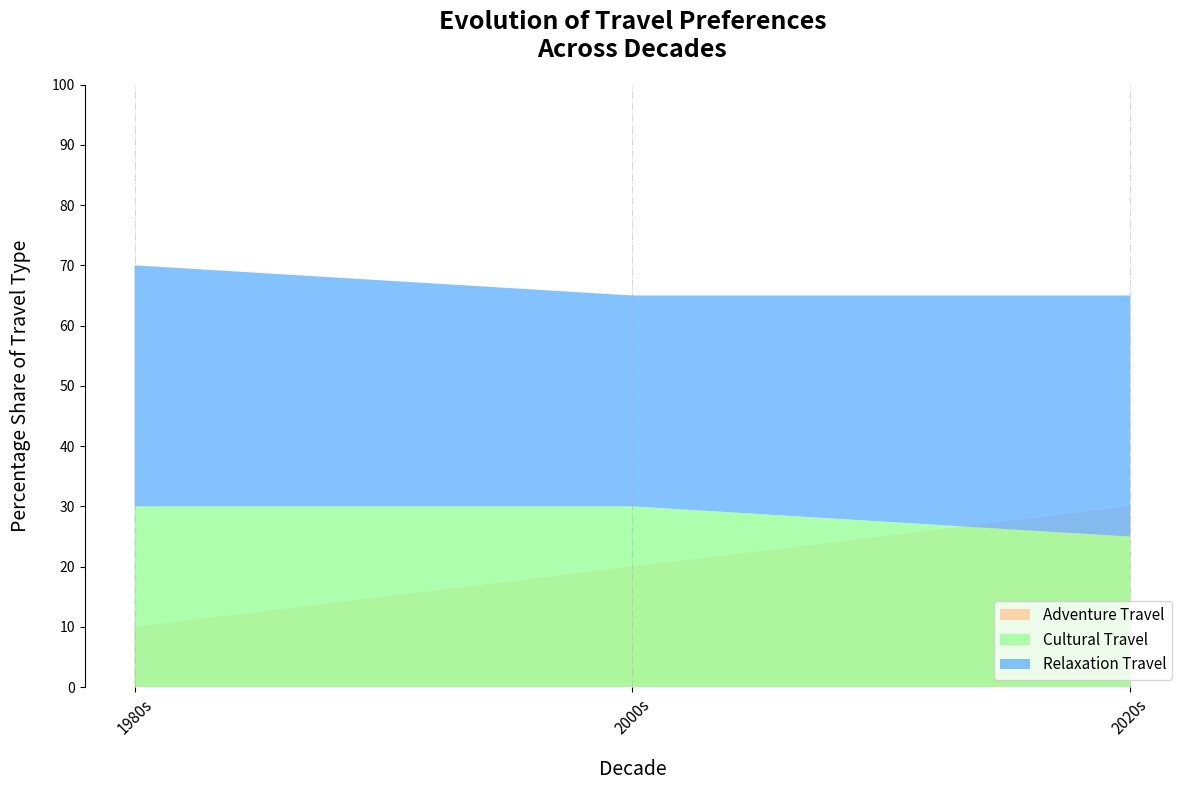

Write Python code to recreate this figure.
import matplotlib.pyplot as plt
import numpy as np

# Decades for the x-axis
decades = ['1980s', '2000s', '2020s']

# Data for travel types over the decades
adventure = np.array([10, 20, 30])
cultural = np.array([30, 30, 25])
relaxation = np.array([40, 35, 40])

# Stack the data
data = np.vstack([adventure, cultural, relaxation])

# Color configuration for the layers
colors = ['#ffcc99', '#99ff99', '#66b3ff']

# Initialize the plot
fig, ax = plt.subplots(figsize=(12, 8))

# Stacked area plot with altered linestyle for adventure
ax.stackplot(decades, data[0], labels=['Adventure Travel'], colors=colors[:1], linestyle='dotted', alpha=0.8)
ax.stackplot(decades, data[1:], labels=['Cultural Travel', 'Relaxation Travel'], colors=colors[1:], alpha=0.8)

# Title and labels
ax.set_title('Evolution of Travel Preferences\nAcross Decades', fontsize=18, weight='bold', pad=20)
ax.set_xlabel('Decade', fontsize=14, labelpad=15)
ax.set_ylabel('Percentage Share of Travel Type', fontsize=14, labelpad=15)

# Legend configuration with altered location and no legend title
ax.legend(loc='lower right', fontsize=11, bbox_to_anchor=(1, 0))

# Adding grid lines with altered orientation
ax.grid(axis='x', linestyle='-.', alpha=0.5)

# Set yticks without percentage labels
ax.set_yticks(np.arange(0, 101, 10))

# Alter the x-ticks and rotate them for dramatic effect
ax.set_xticks(decades)
ax.set_xticklabels(decades, rotation=45, fontsize=11)

# Remove all spines except left
ax.spines['top'].set_visible(False)
ax.spines['right'].set_visible(False)
ax.spines['bottom'].set_visible(False)

# Adjust layout
plt.tight_layout()

# Show the plot
plt.show()
